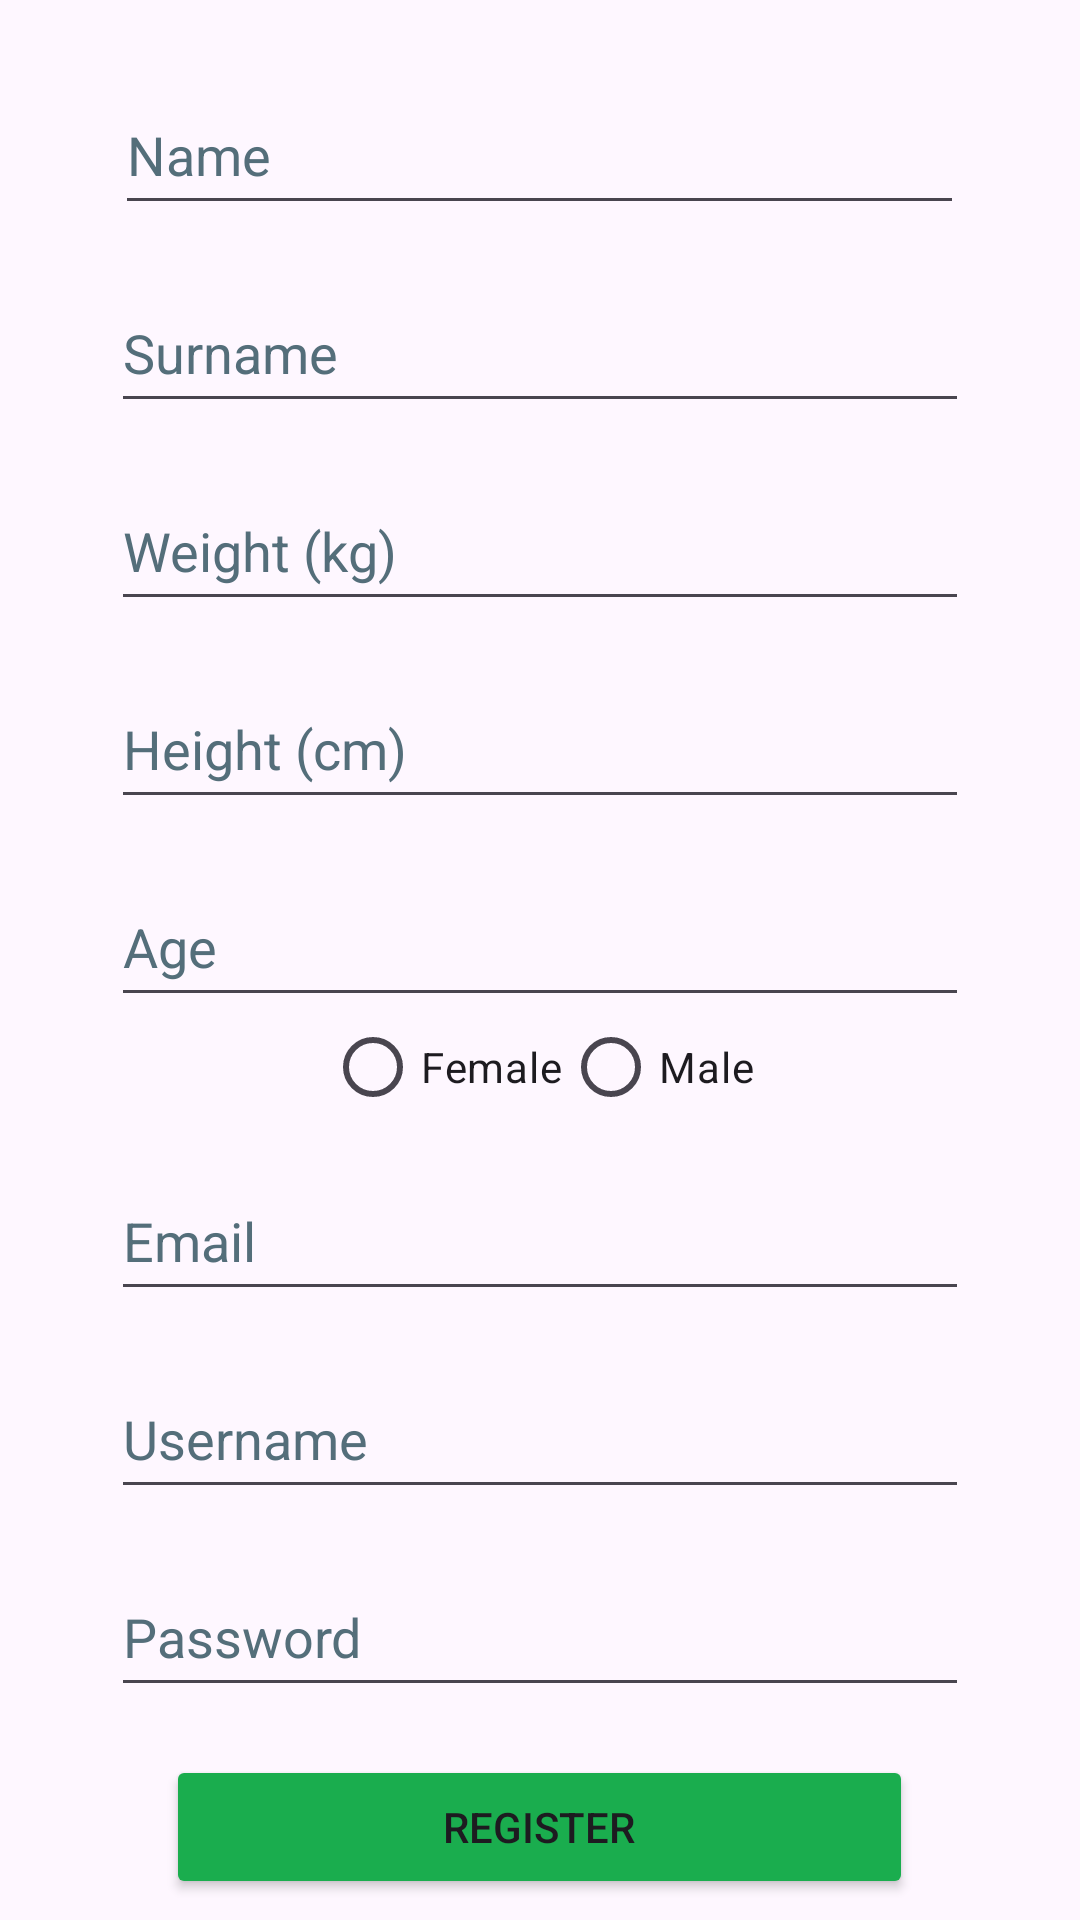

Write the Android layout XML for this screen, with the resource values it uses.
<!-- AndroidManifest.xml: application theme Theme.FitnessApp -->
<!-- res/layout/fragment_registration.xml -->
<?xml version="1.0" encoding="utf-8"?>
<ScrollView xmlns:android="http://schemas.android.com/apk/res/android"
    android:layout_width="match_parent"
    android:layout_height="match_parent">

    <LinearLayout
        android:id="@+id/login_layout"
        android:layout_width="match_parent"
        android:layout_height="wrap_content"
        android:orientation="vertical"
        android:gravity="center_horizontal"
        android:padding="5dp"
        android:paddingTop="50dp"
        android:maxWidth="487dp">

        <EditText
            android:id="@+id/name_et"
            android:layout_width="283dp"
            android:layout_height="50dp"
            android:layout_marginTop="20dp"
            android:autofillHints="Name"
            android:hint="@string/name"
            android:inputType="text"
            android:textColorHint="#546E7A" />

        <EditText
            android:id="@+id/surname_et"
            android:layout_width="286dp"
            android:layout_height="50dp"
            android:layout_marginTop="16dp"
            android:autofillHints="Surname"
            android:hint="@string/surname"
            android:inputType="text"
            android:textColor="#000000"
            android:textColorHint="#546E7A" />

        <EditText
            android:id="@+id/weight_et"
            android:layout_width="286dp"
            android:layout_height="50dp"
            android:layout_marginTop="16dp"
            android:autofillHints="weight"
            android:hint="@string/weight"
            android:inputType="number"
            android:textColor="#000000"
            android:textColorHint="#546E7A" />

        <EditText
            android:id="@+id/height_et"
            android:layout_width="286dp"
            android:layout_height="50dp"
            android:layout_marginTop="16dp"
            android:autofillHints="Height"
            android:hint="@string/height"
            android:inputType="number"
            android:textColor="#000000"
            android:textColorHint="#546E7A" />

        <EditText
            android:id="@+id/age_et"
            android:layout_width="286dp"
            android:layout_height="50dp"
            android:layout_marginTop="16dp"
            android:autofillHints="Age"
            android:hint="@string/age"
            android:inputType="number"
            android:textColor="#000000"
            android:textColorHint="#546E7A" />

        <RadioGroup
            android:id="@+id/genre_group"
            android:layout_width="wrap_content"
            android:layout_height="31dp"
            android:layout_marginTop="1dp"
            android:orientation="horizontal">

            <RadioButton
                android:id="@+id/radio_female"
                android:layout_width="wrap_content"
                android:layout_height="wrap_content"
                android:text="@string/genre1" />

            <RadioButton
                android:id="@+id/radio_male"
                android:layout_width="wrap_content"
                android:layout_height="wrap_content"
                android:text="@string/genre" />
        </RadioGroup>

        <EditText
            android:id="@+id/email_et"
            android:layout_width="286dp"
            android:layout_height="50dp"
            android:layout_marginTop="16dp"
            android:autofillHints="Email"
            android:hint="@string/email"
            android:inputType="textEmailAddress"
            android:textColor="#000000"
            android:textColorHint="#546E7A" />

        <EditText
            android:id="@+id/username_et"
            android:layout_width="286dp"
            android:layout_height="50dp"
            android:layout_marginTop="16dp"
            android:autofillHints="Username"
            android:hint="@string/username"
            android:inputType="text"
            android:textColor="#000000"
            android:textColorHint="#546E7A" />

        <EditText
            android:id="@+id/password_et"
            android:layout_width="286dp"
            android:layout_height="50dp"
            android:layout_marginTop="16dp"
            android:autofillHints="Password"
            android:hint="@string/password"
            android:inputType="textPassword"
            android:textColor="#000000"
            android:textColorHint="#546E7A" />

        <Button
            android:id="@+id/RegisterUser"
            android:layout_width="249dp"
            android:layout_height="wrap_content"
            android:layout_marginTop="16dp"
            android:backgroundTint="#1aad4e"
            android:text="@string/Register" />

    </LinearLayout>
</ScrollView>
<!-- resources referenced by this layout -->
<resources>
  <string name="Register">Register</string>
  <string name="age">Age</string>
  <string name="email">Email</string>
  <string name="genre">Male</string>
  <string name="genre1">Female</string>
  <string name="height">Height (cm)</string>
  <string name="name">Name</string>
  <string name="password">Password</string>
  <string name="surname">Surname</string>
  <string name="username">Username</string>
  <string name="weight">Weight (kg)</string>
  <style name="Theme.FitnessApp" parent="Base.Theme.FitnessApp" />
  <style name="Base.Theme.FitnessApp" parent="Theme.Material3.DayNight.NoActionBar">
          <item name="colorPrimary">#1aad4e</item>
          
      </style>
</resources>
